Run: headless pygame with SDL's dummy video driver; simulated clock (each Clock.tick advances the game by its frame time, no real sleeping); random seed 0; keys injected as events and as key.get_pressed() state; no mouse input.
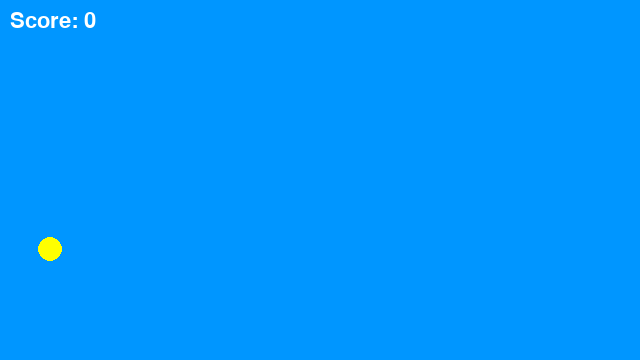
Frame 1 of 4 · flips 1–60 · no input
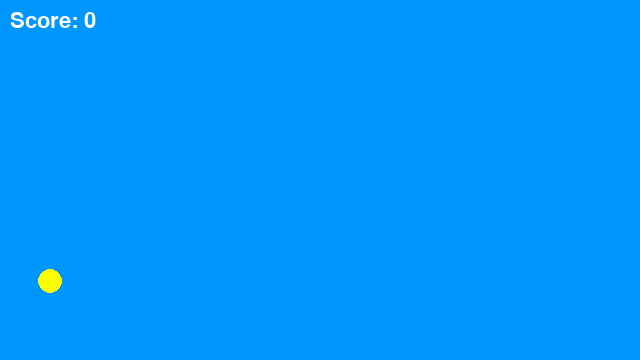
Frame 2 of 4 · flips 61–180 · tapped SPACE, RETURN · held RIGHT (→), D
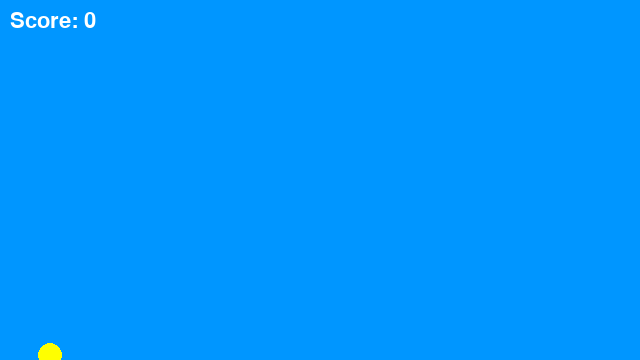
Frame 3 of 4 · flips 181–300 · held DOWN (↓), S
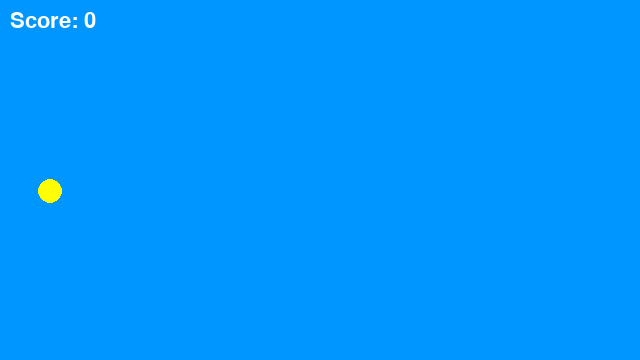
Frame 4 of 4 · flips 301–420 · held LEFT (←), A, UP (↑), W

The pygame program that drew these frames:

import pygame
import sys
import random

WIDTH = 640
HEIGHT = 360
FPS = 60

GRAVITY = 0.25
FLAP_STRENGTH = -5


class Bird:
    def __init__(self, x, y):
        self.x = x
        self.y = y
        self.vel = 0
        self.radius = 12

    def update(self):
        self.vel += GRAVITY
        self.y += self.vel

    def flap(self):
        self.vel = FLAP_STRENGTH

    def icon(self, screen):
        pygame.draw.circle(screen, (255, 255, 0),
                           (int(self.x), int(self.y)), self.radius)


class Pipe:
    def __init__(self, x, gap_y, gap_height=120, speed=2):
        self.x = x
        self.gap_y = gap_y
        self.gap_height = gap_height
        self.speed = speed
        self.width = 50

    def update(self):
        self.x -= self.speed

    def draw(self, screen):
        top_rect = pygame.Rect(self.x, 0, self.width,
                               self.gap_y - self.gap_height//2)
        bottom_rect = pygame.Rect(self.x, self.gap_y + self.gap_height//2,
                                  self.width, HEIGHT - (self.gap_y + self.gap_height//2))

        pygame.draw.rect(screen, (0, 255, 0), top_rect)
        pygame.draw.rect(screen, (0, 255, 0), bottom_rect)


def check_collision(bird, pipe):
    if bird.x + bird.radius > pipe.x and bird.x - bird.radius < pipe.x + pipe.width:
        top_pipe_bottom = pipe.gap_y - pipe.gap_height // 2
        bottom_pipe_top = pipe.gap_y + pipe.gap_height // 2

        if bird.y - bird.radius < top_pipe_bottom:
            return True
        if bird.y + bird.radius > bottom_pipe_top:
            return True

    return False


def main():
    pygame.init()
    screen = pygame.display.set_mode((WIDTH, HEIGHT))
    font = pygame.font.SysFont(None, 32)
    clock = pygame.time.Clock()

    bird = Bird(50, HEIGHT // 2)

    score = 0

    pipes = []
    pipe_timer = 0
    PIPE_INTERVAL = 90

    running = True
    while running:
        clock.tick(FPS)

        for event in pygame.event.get():
            if event.type == pygame.QUIT:
                pygame.quit()
                sys.exit()

            if event.type == pygame.KEYDOWN:
                if event.key == pygame.K_SPACE:
                    bird.flap()

        bird.update()

        for pipe in pipes:
            pipe.update()

            if pipe.x + pipe.width < bird.x and not hasattr(pipe, "scored"):
                score += 1
                pipe.scored = True
                print("Score:", score)

            if check_collision(bird, pipe):
                print("GAME OVER")
                pygame.time.wait(800)
                return main()

        if bird.y > HEIGHT or bird.y < 0:
            print("GAME OVER")
            pygame.time.wait(800)
            return main()

        screen.fill((0, 150, 255))

        for pipe in pipes:
            pipe.draw(screen)

        bird.icon(screen)

        score_text = font.render(f"Score: {score}", True, (255, 255, 255))
        screen.blit(score_text, (10, 10))

        pygame.display.flip()

        pipe_timer += 1
        if pipe_timer >= PIPE_INTERVAL:
            gap_y = random.randint(100, HEIGHT - 100)
            pipes.append(Pipe(WIDTH, gap_y))
            pipe_timer = 0


if __name__ == "__main__":
    print("running pygame")
    main()


# python env/flappy_env_basic.py
